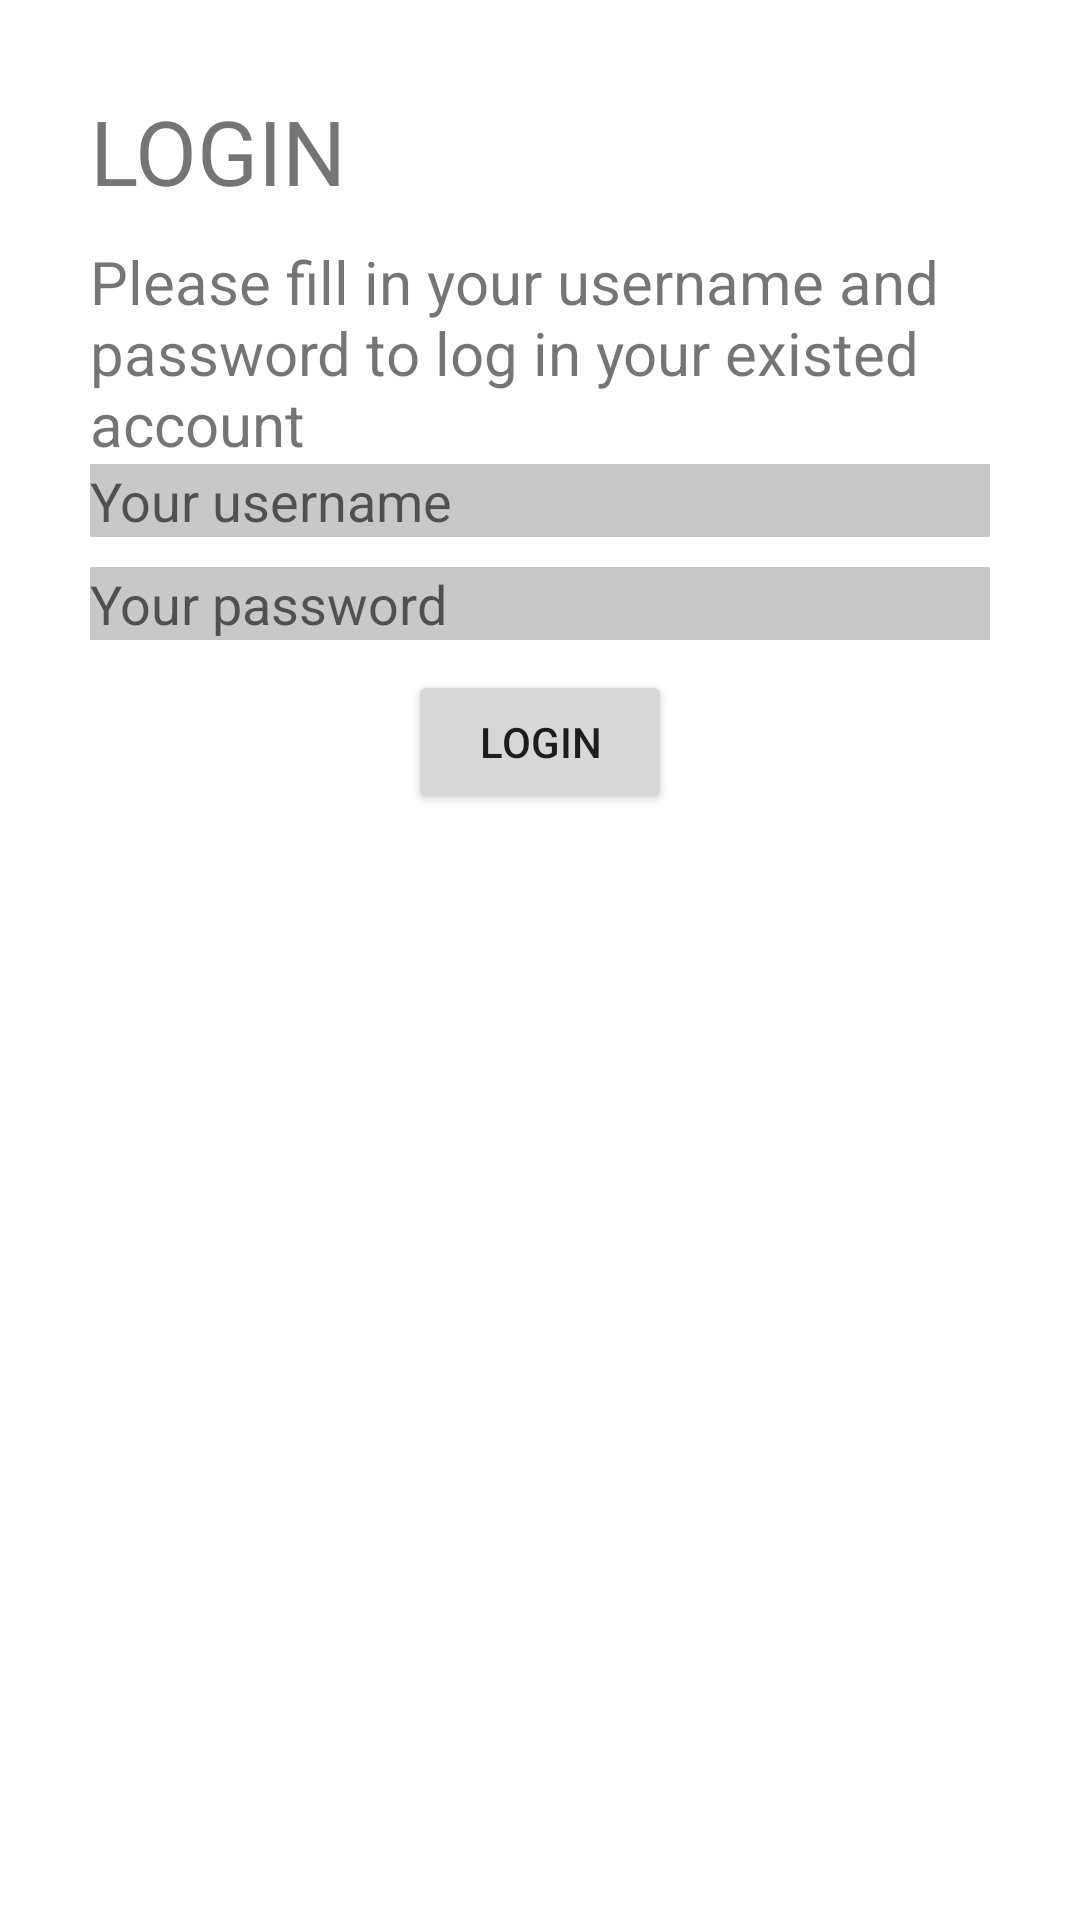

Android layout source for this screen:
<!-- AndroidManifest.xml: application theme Theme.Loginscreen1 -->
<!-- res/layout/activity_login.xml -->
<?xml version="1.0" encoding="utf-8"?>
<LinearLayout
    xmlns:app="http://schemas.android.com/apk/res-auto"
    xmlns:tools="http://schemas.android.com/tools"
    xmlns:android="http://schemas.android.com/apk/res/android"
    android:layout_width="match_parent"
    android:layout_height="match_parent"
    tools:context=".loginActivity"
    android:padding="30dp"
    android:orientation="vertical">
    <TextView
        android:id="@+id/logintext"
        android:layout_width="match_parent"
        android:layout_height="wrap_content"
        android:text="LOGIN"
        android:textSize="30sp"/>
    <TextView
        android:id="@+id/info"
        android:layout_width="match_parent"
        android:layout_height="wrap_content"
        android:text="Please fill in your username and password to log in your existed account"
        android:layout_marginTop="10dp"
        android:textSize="20sp" />
    <EditText
        android:id="@+id/username"
        android:layout_width="match_parent"
        android:layout_height="wrap_content"
        android:hint="Your username"
        android:gravity="top"
        android:background="@color/cardview_shadow_start_color" />
    <EditText
        android:id="@+id/password"
        android:layout_width="match_parent"
        android:layout_height="wrap_content"
        android:layout_marginTop="10dp"
        android:hint="Your password"
        android:inputType="textPassword"
        android:background="@color/cardview_shadow_start_color" />
    <Button
        android:id="@+id/login_btn"
        android:layout_width="wrap_content"
        android:layout_height="wrap_content"
        android:text="login"
        android:layout_marginTop="10dp"
        android:layout_gravity="center"/>






</LinearLayout>
<!-- resources referenced by this layout -->
<resources>
  <style name="Theme.Loginscreen1" parent="Theme.MaterialComponents.DayNight.DarkActionBar">
          
          <item name="colorPrimary">@color/purple_500</item>
          <item name="colorPrimaryVariant">@color/purple_700</item>
          <item name="colorOnPrimary">@color/white</item>
          
          <item name="colorSecondary">@color/teal_200</item>
          <item name="colorSecondaryVariant">@color/teal_700</item>
          <item name="colorOnSecondary">@color/black</item>
          
          <item name="android:statusBarColor">?attr/colorPrimaryVariant</item>
          
      </style>
  <!-- not gathered from this repository: default colours our renderer supplied (Android Studio template values) -->
  <color name="purple_500">#FF6200EE</color>
  <color name="purple_700">#FF3700B3</color>
  <color name="teal_200">#FF03DAC5</color>
  <color name="teal_700">#FF018786</color>
  <color name="black">#FF000000</color>
  <color name="white">#FFFFFFFF</color>
</resources>
